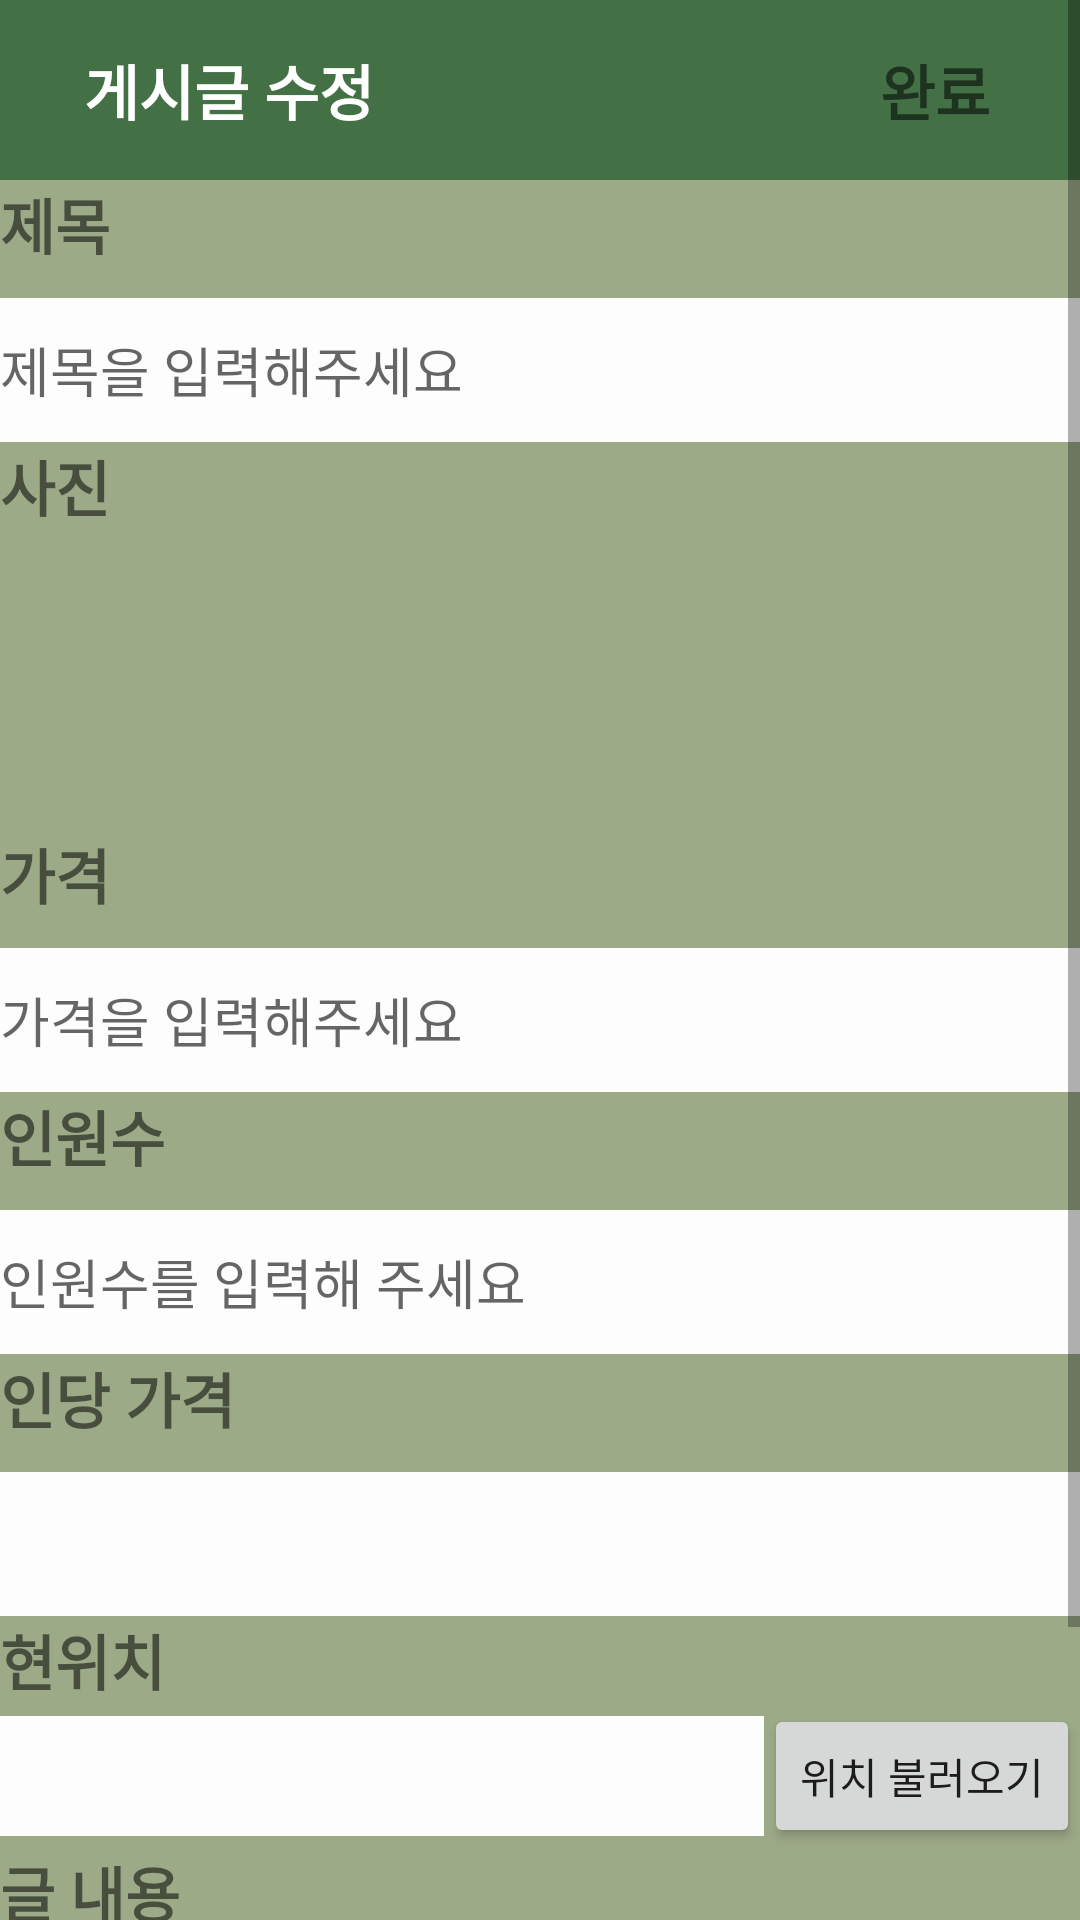

Produce the Android XML layout that renders to this screen, including the resource entries it uses.
<!-- AndroidManifest.xml: application theme Theme.Gonggu -->
<!-- res/layout/activity_post_editing.xml -->
<?xml version="1.0" encoding="utf-8"?>
<androidx.constraintlayout.widget.ConstraintLayout xmlns:android="http://schemas.android.com/apk/res/android"
    xmlns:tools="http://schemas.android.com/tools"
    android:layout_width="match_parent"
    android:layout_height="match_parent"
    xmlns:app="http://schemas.android.com/apk/res-auto"
    android:orientation="vertical"
    tools:context=".ui.post.PostEditingActivity">

    <ScrollView
        android:layout_width="match_parent"
        android:layout_height="match_parent"
        android:background="#FFFFFF"
        android:fillViewport="true"
        android:scrollbars="vertical"
        tools:layout_editor_absoluteX="0dp"
        tools:layout_editor_absoluteY="-93dp">

        <LinearLayout
            android:layout_width="match_parent"
            android:layout_height="wrap_content"
            android:background="#9DAA88"
            android:orientation="vertical">

            <androidx.constraintlayout.widget.ConstraintLayout
                android:id="@+id/top_bar"
                android:layout_width="match_parent"
                android:layout_height="60sp"
                android:background="#437044"
                app:layout_constraintEnd_toEndOf="parent"
                app:layout_constraintHorizontal_bias="0.0"
                app:layout_constraintStart_toStartOf="parent"
                app:layout_constraintTop_toTopOf="parent">
                <TextView
                    android:id="@+id/textViewEditPost"
                    android:layout_width="wrap_content"
                    android:layout_height="wrap_content"
                    android:layout_marginStart="28sp"
                    android:background="#437044"
                    android:gravity="center_horizontal|center_vertical"
                    android:text="게시글 수정"
                    android:textColor="#FFFFFF"
                    android:textSize="20sp"
                    android:textStyle="bold"
                    tools:ignore="MissingConstraints"
                    app:layout_constraintBottom_toBottomOf="parent"
                    app:layout_constraintStart_toStartOf="parent"
                    app:layout_constraintTop_toTopOf="parent"/>

                <TextView
                    android:id="@+id/submitBtn"
                    android:layout_width="wrap_content"
                    android:layout_height="wrap_content"
                    android:layout_marginEnd="30dp"
                    android:text="완료"
                    android:textSize="20sp"
                    android:textStyle="bold"
                    android:gravity="center"
                    android:background="@android:color/transparent"
                    android:src="@drawable/ic_baseline_brightness_7_40"
                    app:layout_constraintBottom_toBottomOf="parent"
                    app:layout_constraintEnd_toEndOf="parent"
                    app:layout_constraintTop_toTopOf="parent" />

            </androidx.constraintlayout.widget.ConstraintLayout>
            
            <TextView
                android:id="@+id/title_label"
                android:layout_width="wrap_content"
                android:layout_height="wrap_content"
                android:text="제목"
                android:textSize="20sp"
                android:textStyle="bold" />

            <EditText
                android:id="@+id/title_edit"
                android:layout_width="match_parent"
                android:layout_height="48dp"
                android:layout_below="@+id/title_label"
                android:layout_marginTop="10dp"
                android:background="#FDFDFD"
                android:hint="제목을 입력해주세요" />

            
            <TextView
                android:id="@+id/photo_label"
                android:layout_width="wrap_content"
                android:layout_height="wrap_content"
                android:layout_below="@+id/title_edit"
                android:text="사진"
                android:textSize="20sp"
                android:textStyle="bold" />

            <LinearLayout
                android:layout_width="wrap_content"
                android:layout_height="wrap_content"
                android:orientation="horizontal">

                <ImageView
                    android:id="@+id/photo_button"
                    android:layout_width="100dp"
                    android:layout_height="100dp"
                    android:layout_below="@+id/photo_label"
                    app:srcCompat="@drawable/photo_img" />

                <ImageView
                    android:id="@+id/selected_photo"
                    android:layout_width="100dp"
                    android:layout_height="100dp"
                    android:layout_marginStart="10dp"
                    android:layout_below="@+id/photo_label" />

            </LinearLayout>

            
            <TextView
                android:id="@+id/price_label"
                android:layout_width="wrap_content"
                android:layout_height="wrap_content"
                android:layout_below="@+id/photo_button"
                android:text="가격"
                android:textSize="20sp"
                android:textStyle="bold" />

            <EditText
                android:id="@+id/price_edit"
                android:layout_width="match_parent"
                android:layout_height="48dp"
                android:layout_below="@+id/price_label"
                android:layout_marginTop="10dp"
                android:background="#FDFDFD"
                android:hint="가격을 입력해주세요"
                android:inputType="number" />

            
            <TextView
                android:id="@+id/count_label"
                android:layout_width="wrap_content"
                android:layout_height="wrap_content"
                android:layout_below="@+id/price_edit"
                android:text="인원수"
                android:textSize="20sp"
                android:textStyle="bold" />

            <EditText
                android:id="@+id/count_edit"
                android:layout_width="match_parent"
                android:layout_height="48dp"
                android:layout_below="@+id/count_label"
                android:layout_marginTop="10dp"
                android:background="#FDFDFD"
                android:hint="인원수를 입력해 주세요"
                android:inputType="number"/>

            
            <TextView
                android:id="@+id/price_per_Label"
                android:layout_width="wrap_content"
                android:layout_height="wrap_content"
                android:layout_below="@+id/price_edit"
                android:text="인당 가격"
                android:textSize="20sp"
                android:textStyle="bold" />

            <TextView
                android:id="@+id/price_per_text"
                android:layout_width="match_parent"
                android:layout_height="48dp"
                android:layout_below="@+id/price_per_Label"
                android:layout_marginTop="10dp"
                android:textStyle="bold"
                android:textSize="15sp"
                android:gravity="center_vertical"
                android:background="#FDFDFD"/>

            
            <TextView
                android:id="@+id/location_label"
                android:layout_width="wrap_content"
                android:layout_height="wrap_content"
                android:layout_below="@+id/count_edit"
                android:text="현위치"
                android:textSize="20sp"
                android:textStyle="bold" />

            <LinearLayout
                android:layout_width="match_parent"
                android:layout_height="wrap_content"
                android:orientation="horizontal">

                <TextView
                    android:id="@+id/myLocation"
                    android:layout_width="wrap_content"
                    android:layout_height="40dp"
                    android:layout_gravity="center"
                    android:layout_weight="10"
                    android:background="#FDFDFD"
                    android:textStyle="bold"
                    android:gravity="center_vertical" />

                <android.widget.Button
                    android:id="@+id/locationBtn"
                    android:layout_width="wrap_content"
                    android:layout_height="48dp"
                    android:text="위치 불러오기"
                    tools:ignore="InvalidId" />

            </LinearLayout>
            
            <TextView
                android:id="@+id/content_label"
                android:layout_width="wrap_content"
                android:layout_height="wrap_content"
                android:layout_below="@+id/location_edit"
                android:text="글 내용"
                android:textSize="20sp"
                android:textStyle="bold" />

            <EditText
                android:id="@+id/content_edit"
                android:layout_width="match_parent"
                android:layout_height="wrap_content"
                android:layout_below="@+id/content_label"
                android:layout_marginTop="10dp"
                android:background="#FDFDFD"
                android:gravity="top"
                android:inputType="textMultiLine"
                android:minHeight="100dp"
                android:scrollHorizontally="false"
                tools:ignore="SpeakableTextPresentCheck" />

        </LinearLayout>

    </ScrollView>

</androidx.constraintlayout.widget.ConstraintLayout>
<!-- resources referenced by this layout -->
<resources>
  <!-- drawable ic_baseline_brightness_7_40 (drawable) -->
  <vector android:height="40dp" android:tint="@color/default_super_bright_ui_color"
      android:viewportHeight="24" android:viewportWidth="24"
      android:width="40dp" xmlns:android="http://schemas.android.com/apk/res/android">
      <path android:fillColor="@android:color/white" android:pathData="M20,8.69L20,4h-4.69L12,0.69 8.69,4L4,4v4.69L0.69,12 4,15.31L4,20h4.69L12,23.31 15.31,20L20,20v-4.69L23.31,12 20,8.69zM12,18c-3.31,0 -6,-2.69 -6,-6s2.69,-6 6,-6 6,2.69 6,6 -2.69,6 -6,6zM12,8c-2.21,0 -4,1.79 -4,4s1.79,4 4,4 4,-1.79 4,-4 -1.79,-4 -4,-4z"/>
  </vector>
  <style name="Theme.Gonggu" parent="Theme.MaterialComponents.DayNight.DarkActionBar">
          
          <item name="colorPrimary">@color/purple_500</item>
          <item name="colorPrimaryVariant">@color/purple_700</item>
          <item name="colorOnPrimary">@color/white</item>
          
          <item name="colorSecondary">@color/teal_200</item>
          <item name="colorSecondaryVariant">@color/teal_700</item>
          <item name="colorOnSecondary">@color/black</item>
          
          <item name="android:statusBarColor">?attr/colorPrimaryVariant</item>
          
          <item name="windowNoTitle">true</item>
          <item name="android:windowDisablePreview">true</item>
      </style>
  <color name="default_super_bright_ui_color">#FFD5D4FF</color>
  <color name="purple_500">#FF6200EE</color>
  <color name="purple_700">#FF3700B3</color>
  <color name="white">#FFFFFFFF</color>
  <color name="teal_200">#FF03DAC5</color>
  <color name="teal_700">#FF018786</color>
  <color name="black">#FF000000</color>
</resources>
